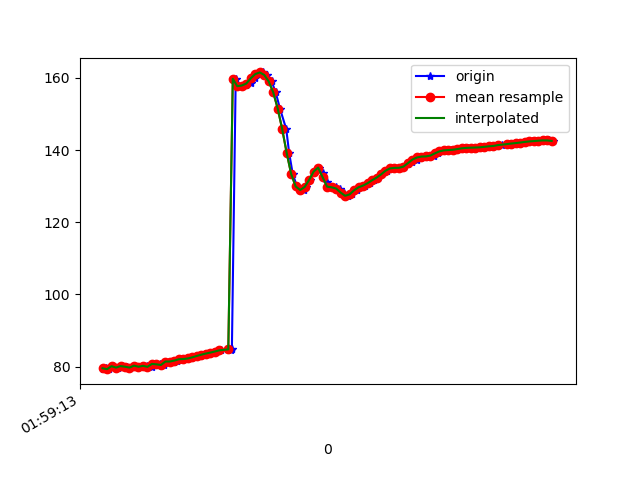

The file beside this chart, header and first rows:
1617847153763, 542797318460000, 79.47748, 25.813686, -23.34158
1617847153775, 542797337690770, 79.61, 26, -24.19
1617847153790, 542797356921540, 79.3, 26.06, -23.72
1617847153807, 542797376277497, 80.13, 27.08, -24.62
1617847153827, 542797395508267, 79.73, 27.02, -24.44
1617847153845, 542797414739037, 80.15, 27.98, -24.13
1617847153867, 542797433969807, 79.98, 28.16, -24.37
1617847153884, 542797453200577, 79.74, 28.5, -23.53
1617847153902, 542797472431347, 80.27, 29.11, -24.45
1617847153922, 542797491662117, 79.97, 29.03, -24.02
1617847153943, 542797510892887, 80.22, 29.63, -23.19
1617847153960, 542797530123657, 80.09, 29.47, -23.52
1617847153979, 542797549354427, 79.8, 29.39, -22.83
1617847153997, 542797568585197, 80.76, 30.51, -23.22
1617847154017, 542797587815967, 80.63, 30.49, -23.24
1617847154035, 542797607046737, 80.46, 30.74, -22.45
1617847154055, 542797626277507, 81.41, 31.68, -23.51
1617847154076, 542797645508277, 81.42, 31.71, -23.39
1617847154093, 542797664739047, 81.69, 31.95, -22.78
1617847154112, 542797683969817, 82.05, 31.86, -22.85
1617847154130, 542797703200587, 82.11, 31.26, -23.35
1617847154151, 542797722431357, 82.27, 30.66, -24.16
1617847154170, 542797741662127, 82.59, 30.15, -25.22
1617847154188, 542797760892897, 82.96, 29.56, -26.56
1617847154210, 542797780123667, 83.32, 28.81, -28.03
1617847154228, 542797799354437, 83.62, 27.87, -29.51
1617847154245, 542797818585207, 83.89, 26.9, -31.08
1617847154265, 542797837815977, 84.19, 26.07, -32.79
1617847154287, 542797857046747, 84.51, 25.38, -34.56
1617847154334, 542797876277517, 84.74, 24.77, -36.21
1617847154336, 542797895508287, 84.82, 24.23, -37.65
1617847154353, 542797914739057, 159.8, 22.98, -40.9
1617847154363, 542797933969827, 157.7, 23.82, -39.98
1617847154381, 542797953200597, 157.9, 24.04, -40.74
1617847154400, 542797972431367, 158.2, 24.61, -41.16
1617847154419, 542797991662137, 158.7, 25.82, -41.24
1617847154437, 542798010892907, 159.9, 27.89, -40.96
1617847154454, 542798030123677, 161.1, 30.48, -39.74
1617847154474, 542798049354447, 161.5, 33.36, -37.08
1617847154492, 542798068585217, 160.8, 36.5, -32.82
1617847154513, 542798087815987, 159, 39.8, -27.12
1617847154531, 542798107046757, 156, 43.08, -19.93
1617847154550, 542798126277527, 151.5, 46.06, -11.24
1617847154578, 542798145508297, 145.8, 48.65, -1.239
1617847154591, 542798164739067, 139.2, 50, 9.763
1617847154607, 542798183969837, 133.4, 49.48, 20.49
1617847154626, 542798203200607, 129.9, 47.42, 29.72
1617847154656, 542798222431377, 128.9, 44.45, 37.15
1617847154667, 542798241662147, 129.8, 41.56, 42.6
1617847154683, 542798260892917, 131.7, 39, 46.52
1617847154702, 542798280123687, 134, 36.84, 49.39
1617847154723, 542798299354457, 135.2, 35.54, 52.01
1617847154741, 542798318585227, 133.7, 35.52, 54.6
1617847154759, 542798337815997, 131.2, 36.29, 56.54
1617847154779, 542798357046767, 129.9, 36.64, 57.34
1617847154798, 542798376277537, 129.7, 36.26, 56.85
1617847154818, 542798395508307, 129.4, 35.46, 55.46
1617847154836, 542798414739077, 128.2, 34.77, 53.35
1617847154855, 542798433969847, 127.3, 34.27, 50.22
1617847154873, 542798453200617, 127.7, 33.35, 46.03
1617847154892, 542798472431387, 128.9, 31.89, 41.18
... 45 more rows
